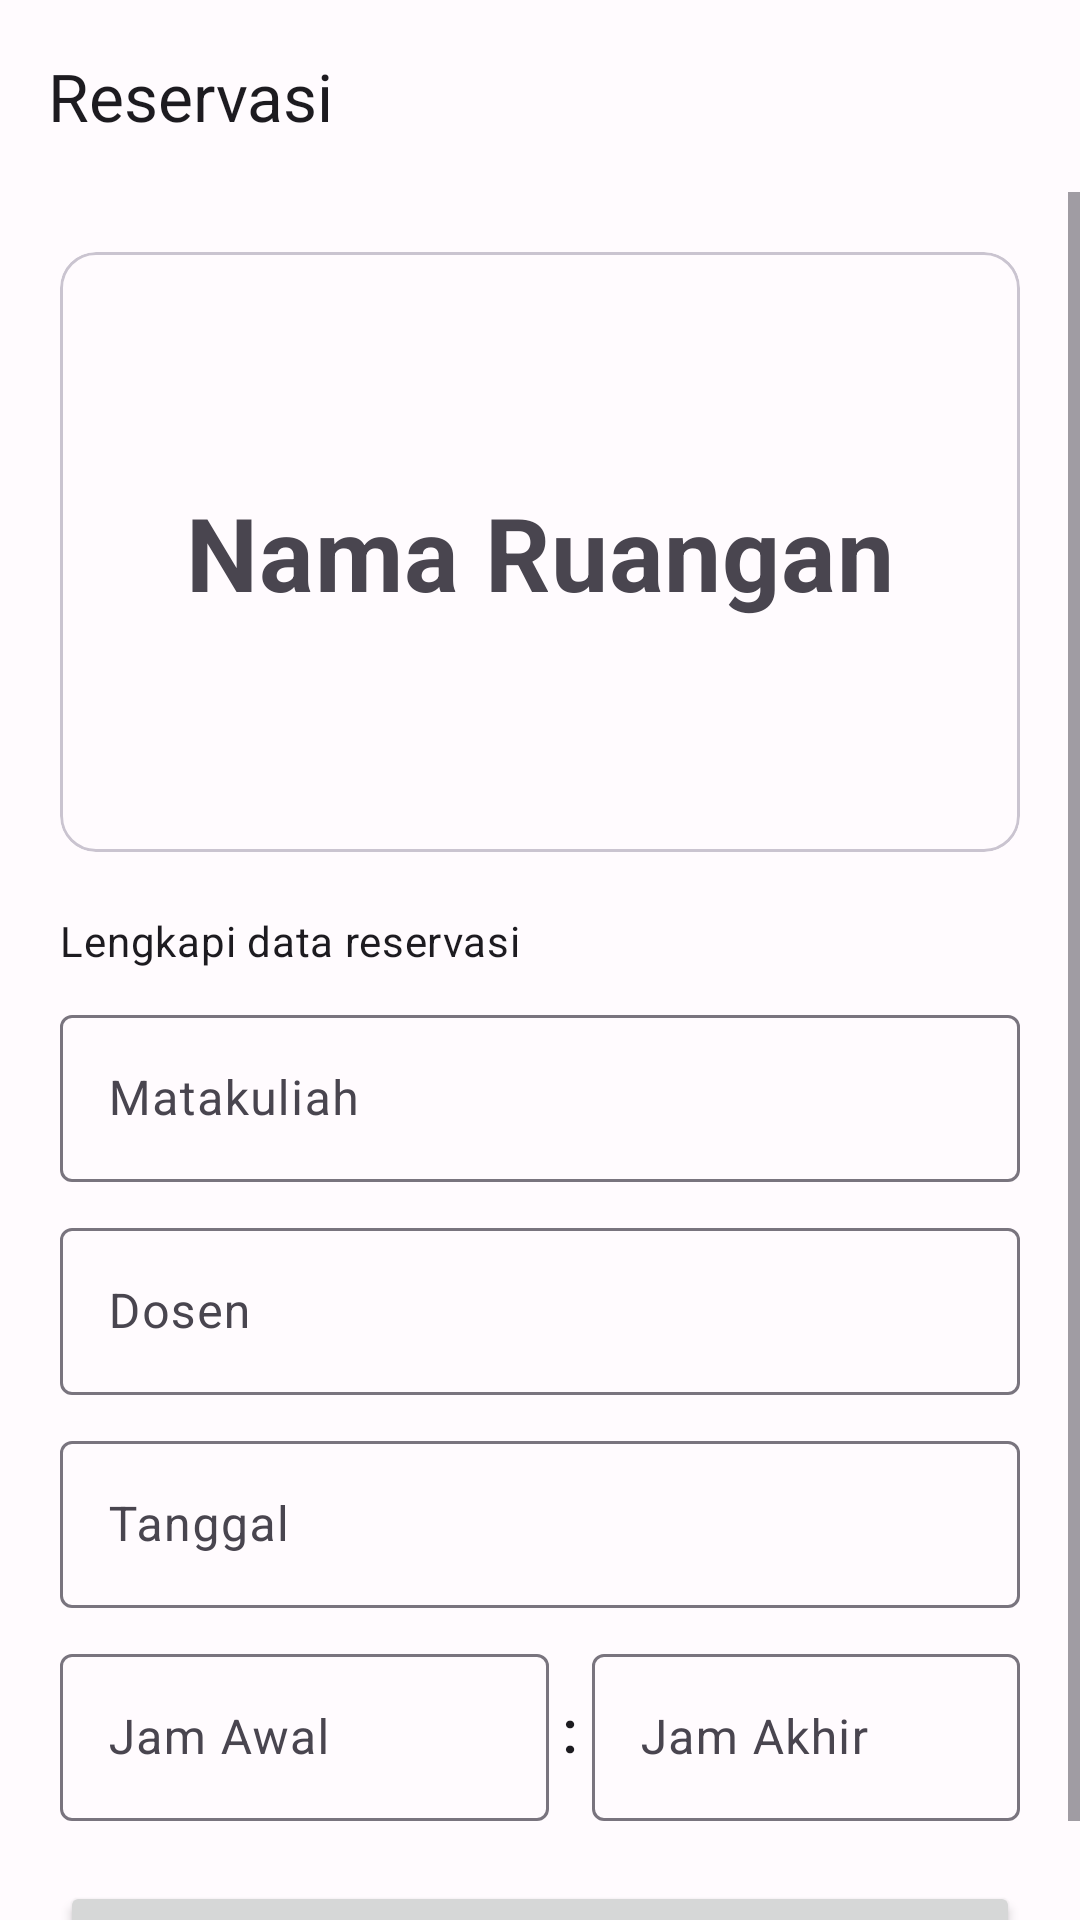

Write the Android layout XML for this screen, with the resource values it uses.
<!-- AndroidManifest.xml: application theme Theme.ReservasiKelas -->
<!-- res/layout/activity_detail_ruangan.xml -->
<?xml version="1.0" encoding="utf-8"?>
<androidx.constraintlayout.widget.ConstraintLayout xmlns:android="http://schemas.android.com/apk/res/android"
    xmlns:app="http://schemas.android.com/apk/res-auto"
    xmlns:tools="http://schemas.android.com/tools"
    android:layout_width="match_parent"
    android:layout_height="match_parent"
    tools:context=".view.ui.ruangan.DetailRuanganActivity">

    <com.google.android.material.appbar.AppBarLayout
        android:id="@+id/topAppBar"
        android:layout_width="match_parent"
        android:layout_height="wrap_content"
        app:layout_constraintEnd_toEndOf="parent"
        app:layout_constraintStart_toStartOf="parent"
        app:layout_constraintTop_toTopOf="parent">

        <com.google.android.material.appbar.MaterialToolbar
            android:id="@+id/toolbar"
            android:layout_width="match_parent"
            android:layout_height="match_parent"
            app:navigationIcon="@drawable/ic_baseline_arrow_back_24"
            app:title="@string/title_reservasi" />

    </com.google.android.material.appbar.AppBarLayout>

    <ScrollView
        android:layout_width="match_parent"
        android:layout_height="0dp"
        app:layout_constraintBottom_toBottomOf="parent"
        app:layout_constraintEnd_toEndOf="parent"
        app:layout_constraintHorizontal_bias="0.5"
        app:layout_constraintStart_toStartOf="parent"
        app:layout_constraintTop_toBottomOf="@id/topAppBar">

        <androidx.constraintlayout.widget.ConstraintLayout
            android:layout_width="match_parent"
            android:layout_height="wrap_content">

            <com.google.android.material.card.MaterialCardView
                android:id="@+id/cardRuangan"
                android:layout_width="match_parent"
                android:layout_height="@dimen/dimen_200dp"
                android:layout_margin="@dimen/dimen_20dp"
                app:layout_constraintEnd_toEndOf="parent"
                app:layout_constraintStart_toStartOf="parent"
                app:layout_constraintTop_toTopOf="parent">

                <TextView
                    android:id="@+id/kodeRuanganTextView"
                    style="@style/TextAppearance.MaterialComponents.Headline4"
                    android:layout_width="match_parent"
                    android:layout_height="wrap_content"
                    android:layout_gravity="center"
                    android:text="@string/title_nama_ruangan"
                    android:textAlignment="center"
                    android:textStyle="bold" />
            </com.google.android.material.card.MaterialCardView>

            <TextView
                android:id="@+id/tvTitle"
                style="@style/TextAppearance.Material3.BodyMedium"
                android:layout_width="wrap_content"
                android:layout_height="wrap_content"
                android:layout_marginTop="@dimen/dimen_20dp"
                android:text="@string/title_lengkapi_data_reservasi"
                app:layout_constraintStart_toStartOf="@id/cardRuangan"
                app:layout_constraintTop_toBottomOf="@id/cardRuangan" />

            <com.google.android.material.textfield.TextInputLayout
                android:id="@+id/matakuliahTextInputLayout"
                style="@style/Widget.Material3.TextInputLayout.OutlinedBox"
                android:layout_width="0dp"
                android:layout_height="wrap_content"
                android:layout_marginTop="@dimen/dimen_10dp"
                android:layout_marginBottom="@dimen/dimen_20dp"
                android:hint="@string/title_matakuliah"
                app:layout_constraintEnd_toEndOf="@id/cardRuangan"
                app:layout_constraintStart_toStartOf="@id/cardRuangan"
                app:layout_constraintTop_toBottomOf="@id/tvTitle">

                <com.google.android.material.textfield.TextInputEditText
                    android:layout_width="match_parent"
                    android:layout_height="match_parent"
                    android:focusable="false"
                    android:inputType="none" />
            </com.google.android.material.textfield.TextInputLayout>

            <com.google.android.material.textfield.TextInputLayout
                android:id="@+id/dosenTextInputLayout"
                style="@style/Widget.Material3.TextInputLayout.OutlinedBox"
                android:layout_width="0dp"
                android:layout_height="wrap_content"
                android:layout_marginTop="@dimen/dimen_10dp"
                android:hint="@string/title_dosen"
                app:layout_constraintEnd_toEndOf="@id/cardRuangan"
                app:layout_constraintStart_toStartOf="@id/cardRuangan"
                app:layout_constraintTop_toBottomOf="@id/matakuliahTextInputLayout">

                <com.google.android.material.textfield.TextInputEditText
                    android:layout_width="match_parent"
                    android:layout_height="match_parent"
                    android:focusable="false"
                    android:inputType="none" />
            </com.google.android.material.textfield.TextInputLayout>

            <com.google.android.material.textfield.TextInputLayout
                android:id="@+id/tanggalTextInputLayout"
                android:layout_width="0dp"
                android:layout_height="wrap_content"
                android:layout_marginTop="@dimen/dimen_10dp"
                android:hint="@string/title_tanggal"
                app:layout_constraintEnd_toEndOf="@id/cardRuangan"
                app:layout_constraintStart_toStartOf="@id/cardRuangan"
                app:layout_constraintTop_toBottomOf="@id/dosenTextInputLayout">

                <com.google.android.material.textfield.TextInputEditText
                    android:layout_width="match_parent"
                    android:layout_height="match_parent"
                    android:focusable="false"
                    android:inputType="none" />
            </com.google.android.material.textfield.TextInputLayout>

            <TextView
                android:id="@+id/divider"
                style="@style/TextAppearance.MaterialComponents.Headline6"
                android:layout_width="wrap_content"
                android:layout_height="wrap_content"
                android:text="@string/title_divider_jam"
                app:layout_constraintBottom_toBottomOf="@id/jamAwalTextInput"
                app:layout_constraintEnd_toEndOf="parent"
                app:layout_constraintStart_toStartOf="@id/jamAwalTextInput"
                app:layout_constraintTop_toTopOf="@id/jamAwalTextInput" />

            <com.google.android.material.textfield.TextInputLayout
                android:id="@+id/jamAwalTextInput"
                android:layout_width="0dp"
                android:layout_height="wrap_content"
                android:layout_marginTop="@dimen/dimen_10dp"
                android:layout_marginEnd="@dimen/dimen_10dp"
                android:hint="@string/title_jam_awal"
                app:layout_constraintEnd_toEndOf="@id/divider"
                app:layout_constraintStart_toStartOf="@id/cardRuangan"
                app:layout_constraintTop_toBottomOf="@id/tanggalTextInputLayout">

                <com.google.android.material.textfield.TextInputEditText
                    android:layout_width="match_parent"
                    android:layout_height="match_parent"
                    android:focusable="false"
                    android:inputType="none" />
            </com.google.android.material.textfield.TextInputLayout>

            <com.google.android.material.textfield.TextInputLayout
                android:id="@+id/jamAkhirTextInput"
                android:layout_width="0dp"
                android:layout_height="wrap_content"
                android:layout_marginStart="@dimen/dimen_10dp"
                android:layout_marginTop="@dimen/dimen_10dp"
                android:hint="@string/title_jam_akhir"
                app:layout_constraintEnd_toEndOf="@id/cardRuangan"
                app:layout_constraintStart_toStartOf="@id/divider"
                app:layout_constraintTop_toBottomOf="@id/tanggalTextInputLayout">

                <com.google.android.material.textfield.TextInputEditText
                    android:layout_width="match_parent"
                    android:layout_height="match_parent"
                    android:focusable="false"
                    android:inputType="none" />
            </com.google.android.material.textfield.TextInputLayout>


            <Button
                android:id="@+id/btnReservasi"
                android:layout_width="0dp"
                android:layout_height="wrap_content"
                android:layout_marginTop="@dimen/dimen_20dp"
                android:text="@string/title_reservasi"
                app:layout_constraintEnd_toEndOf="@id/cardRuangan"
                app:layout_constraintStart_toStartOf="@id/cardRuangan"
                app:layout_constraintTop_toBottomOf="@id/jamAwalTextInput" />

        </androidx.constraintlayout.widget.ConstraintLayout>

    </ScrollView>

</androidx.constraintlayout.widget.ConstraintLayout>
<!-- resources referenced by this layout -->
<resources>
  <dimen name="dimen_10dp">10dp</dimen>
  <dimen name="dimen_200dp">200dp</dimen>
  <dimen name="dimen_20dp">20dp</dimen>
  <string name="title_divider_jam">:</string>
  <string name="title_dosen">Dosen</string>
  <string name="title_jam_akhir">Jam Akhir</string>
  <string name="title_jam_awal">Jam Awal</string>
  <string name="title_lengkapi_data_reservasi">Lengkapi data reservasi</string>
  <string name="title_matakuliah">Matakuliah</string>
  <string name="title_nama_ruangan">Nama Ruangan</string>
  <string name="title_reservasi">Reservasi</string>
  <string name="title_tanggal">Tanggal</string>
  <color name="md_theme_light_surface">#FFFBFE</color>
  <color name="md_theme_light_primary">#6750A4</color>
  <color name="md_theme_light_onPrimary">#FFFFFF</color>
  <color name="md_theme_light_primaryContainer">#EADDFF</color>
  <color name="md_theme_light_onPrimaryContainer">#22005D</color>
  <color name="md_theme_light_secondary">#625B71</color>
  <color name="md_theme_light_onSecondary">#FFFFFF</color>
  <color name="md_theme_light_secondaryContainer">#E8DEF8</color>
  <color name="md_theme_light_onSecondaryContainer">#1D192B</color>
  <color name="md_theme_light_tertiary">#7D5260</color>
  <color name="md_theme_light_onTertiary">#FFFFFF</color>
  <color name="md_theme_light_tertiaryContainer">#FFD8E4</color>
  <color name="md_theme_light_onTertiaryContainer">#31111D</color>
  <color name="md_theme_light_error">#B3261E</color>
  <color name="md_theme_light_errorContainer">#F9DEDC</color>
  <color name="md_theme_light_onError">#FFFFFF</color>
  <color name="md_theme_light_onErrorContainer">#410E0B</color>
  <color name="md_theme_light_background">#FFFBFE</color>
  <color name="md_theme_light_onBackground">#1C1B1E</color>
  <color name="md_theme_light_onSurface">#1C1B1E</color>
  <color name="md_theme_light_surfaceVariant">#E7E0EC</color>
  <color name="md_theme_light_onSurfaceVariant">#49454F</color>
  <color name="md_theme_light_outline">#79747E</color>
  <color name="md_theme_light_inverseOnSurface">#F4EFF4</color>
  <color name="md_theme_light_inverseSurface">#313033</color>
  <color name="md_theme_light_primaryInverse">#D0BCFF</color>
</resources>
